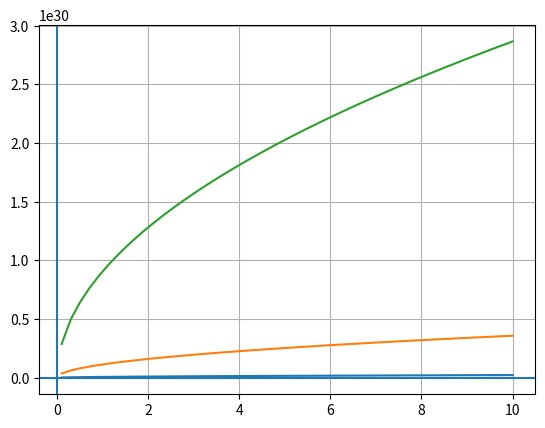

Write the Python code that produced this figure.
# Plot the density of state graph with varying value of "a" such as 2 A , 5 A , 10 A all in one Graph.
# Here we are taking three lists and appending the equations respectively to plot the graph.
# We show the three graphs in one Graph.

import numpy as np 
import math
import matplotlib.pyplot as plt

x=np.linspace(-10,10,num=100)

fx=[]
fx2=[]
fx3=[]
for i in range(len(x)):
    fx.append((math.pi/4)*(((4*8*9.11*10**17)/6.626)**(3/2))*x[i]**(1/2))
    fx2.append((math.pi/4)*(((25*8*9.11*10**17)/6.626)**(3/2))*x[i]**(1/2))
    fx3.append((math.pi/4)*(((100*8*9.11*10**17)/6.626)**(3/2))*x[i]**(1/2))
plt.plot(x,fx)
plt.plot(x,fx2)
plt.plot(x,fx3)
plt.grid()
plt.axvline()
plt.axhline()
plt.show()